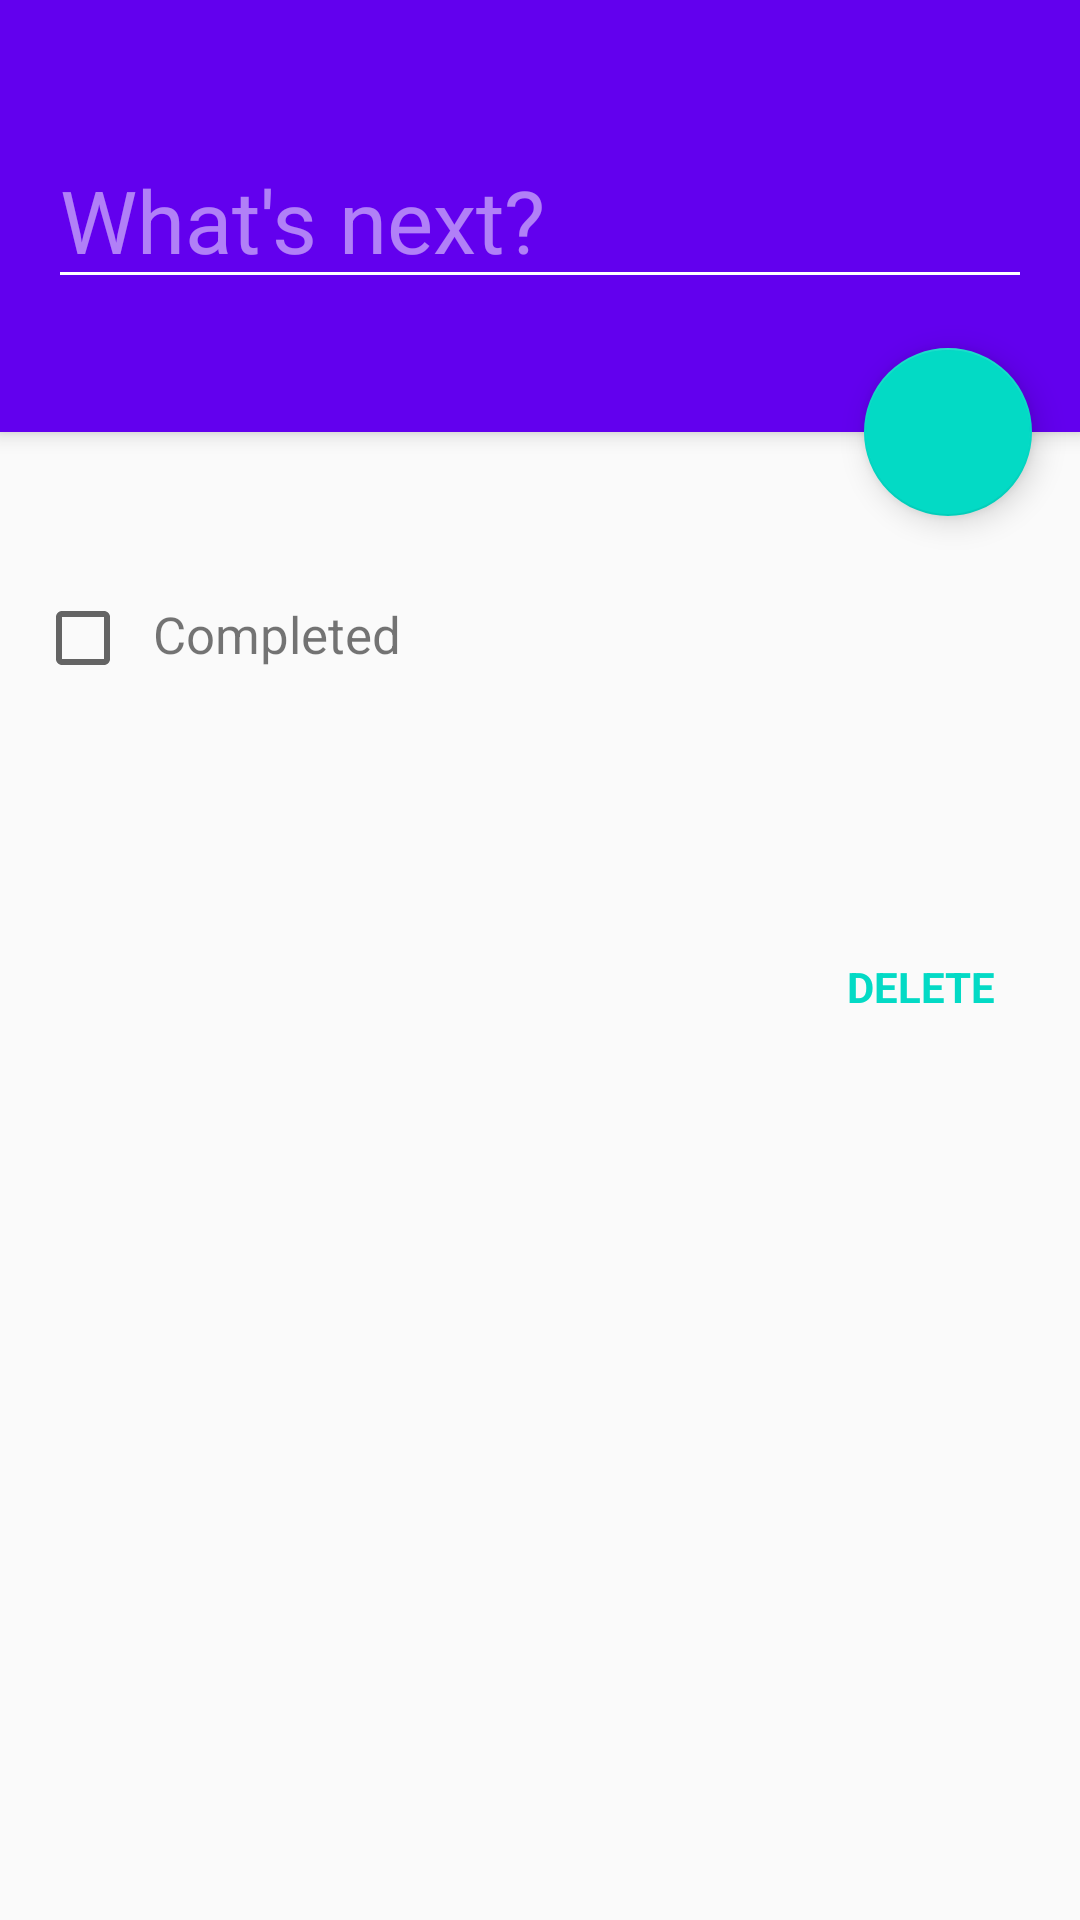

Layout XML and referenced resources for this Android screen:
<!-- AndroidManifest.xml: application theme AppTheme -->
<!-- res/layout/activity_edit_todo.xml -->
<?xml version="1.0" encoding="utf-8"?>
<android.support.design.widget.CoordinatorLayout
    xmlns:android="http://schemas.android.com/apk/res/android"
    xmlns:app="http://schemas.android.com/apk/res-auto"
    xmlns:tools="http://schemas.android.com/tools"
    android:layout_width="match_parent"
    android:layout_height="match_parent">

    <android.support.design.widget.AppBarLayout
        android:id="@+id/appbar"
        android:layout_width="match_parent"
        android:layout_height="@dimen/todo_edit_app_bar_height"
        android:theme="@style/AppTheme.AppBarOverlay">

        <View
            android:layout_width="match_parent"
            android:layout_height="@dimen/todo_edit_margin_top"/>

        <EditText
            android:id="@+id/todo_detail_todo_edit"
            android:layout_width="match_parent"
            android:layout_height="wrap_content"
            android:layout_marginLeft="@dimen/spacing_medium"
            android:layout_marginRight="@dimen/spacing_medium"
            android:layout_marginBottom="@dimen/todo_edit_margin_bottom"
            android:singleLine="true"
            android:textSize="@dimen/todo_edit_font_size"
            android:hint="@string/whats_next"
            tools:text="todo" />

    </android.support.design.widget.AppBarLayout>

    <LinearLayout
        android:layout_width="match_parent"
        android:layout_height="wrap_content"
        android:layout_marginTop="@dimen/todo_edit_body_margin_top"
        android:orientation="vertical"
        android:padding="@dimen/spacing_medium"
        app:layout_behavior="@string/appbar_scrolling_view_behavior">

        <LinearLayout
            android:id="@+id/todo_detail_complete_wrapper"
            android:layout_width="match_parent"
            android:layout_height="wrap_content"
            android:background="?attr/selectableItemBackground"
            android:layout_marginBottom="6dp">

            <CheckBox
                android:id="@+id/todo_detail_complete"
                android:layout_width="wrap_content"
                android:layout_height="wrap_content"
                android:layout_marginLeft="-4.5dp"
                android:layout_marginRight="-5dp" />

            <TextView
                android:layout_width="wrap_content"
                android:layout_height="wrap_content"
                android:padding="@dimen/spacing_small"
                android:text="@string/completed"
                android:textSize="@dimen/todo_edit_body_font_size"/>

        </LinearLayout>


        <LinearLayout
            android:layout_width="match_parent"
            android:layout_height="wrap_content">

            <ImageView
                android:layout_width="@dimen/icon_24dp"
                android:layout_height="@dimen/icon_24dp"
                android:src="@drawable/ic_alarm_black_24dp"
                android:layout_gravity="center"
                android:contentDescription="@null"/>

            <TextView
                android:id="@+id/todo_detail_date"
                android:layout_width="0dp"
                android:layout_height="wrap_content"
                android:layout_weight="1"
                android:padding="@dimen/spacing_small"
                android:textSize="@dimen/todo_edit_body_font_size"/>

            <TextView
                android:id="@+id/todo_detail_time"
                android:layout_width="wrap_content"
                android:layout_height="wrap_content"
                android:padding="@dimen/spacing_medium"
                android:textSize="@dimen/todo_edit_body_font_size"
                android:background="?attr/selectableItemBackground"
                tools:text="21:00" />

        </LinearLayout>

        <TextView
            android:id="@+id/todo_delete"
            android:layout_width="wrap_content"
            android:layout_height="wrap_content"
            android:layout_marginTop="@dimen/spacing_small"
            android:layout_gravity="end"
            android:text="@string/action_delete"
            style="@style/AppTheme.TextView.DeleteButton"/>

    </LinearLayout>

    <android.support.design.widget.FloatingActionButton
        android:id="@+id/todo_detail_done"
        android:layout_width="wrap_content"
        android:layout_height="wrap_content"
        android:layout_margin="@dimen/spacing_medium"
        android:clickable="true"
        android:src="@drawable/ic_done_white_24dp"
        app:layout_anchor="@+id/appbar"
        app:layout_anchorGravity="bottom|end"/>


</android.support.design.widget.CoordinatorLayout>
<!-- resources referenced by this layout -->
<resources>
  <dimen name="icon_24dp">24dp</dimen>
  <dimen name="spacing_medium">16dp</dimen>
  <dimen name="spacing_small">12dp</dimen>
  <dimen name="todo_edit_app_bar_height">144dp</dimen>
  <dimen name="todo_edit_body_font_size">17sp</dimen>
  <dimen name="todo_edit_body_margin_top">28dp</dimen>
  <dimen name="todo_edit_font_size">29sp</dimen>
  <dimen name="todo_edit_margin_bottom">32dp</dimen>
  <dimen name="todo_edit_margin_top">44dp</dimen>
  <string name="action_delete">Delete</string>
  <string name="completed">Completed</string>
  <string name="whats_next">What\'s next?</string>
  <style name="AppTheme.AppBarOverlay" parent="ThemeOverlay.AppCompat.Dark.ActionBar" />
  <style name="AppTheme.TextView.DeleteButton">
          <item name="android:background">?attr/selectableItemBackground</item>
          <item name="android:padding">@dimen/spacing_small</item>
          <item name="android:textAllCaps">true</item>
          <item name="android:textColor">@color/colorAccent</item>
          <item name="android:textStyle">bold</item>
      </style>
  <style name="AppTheme" parent="Theme.AppCompat.Light.DarkActionBar">
          
          <item name="colorPrimary">@color/colorPrimary</item>
          <item name="colorPrimaryDark">@color/colorPrimaryDark</item>
          <item name="colorAccent">@color/colorAccent</item>
      </style>
  <!-- not gathered from this repository: default colours our renderer supplied (Android Studio template values) -->
  <color name="colorPrimary">#FF6200EE</color>
  <color name="colorPrimaryDark">#FF3700B3</color>
  <color name="colorAccent">#FF03DAC5</color>
</resources>
